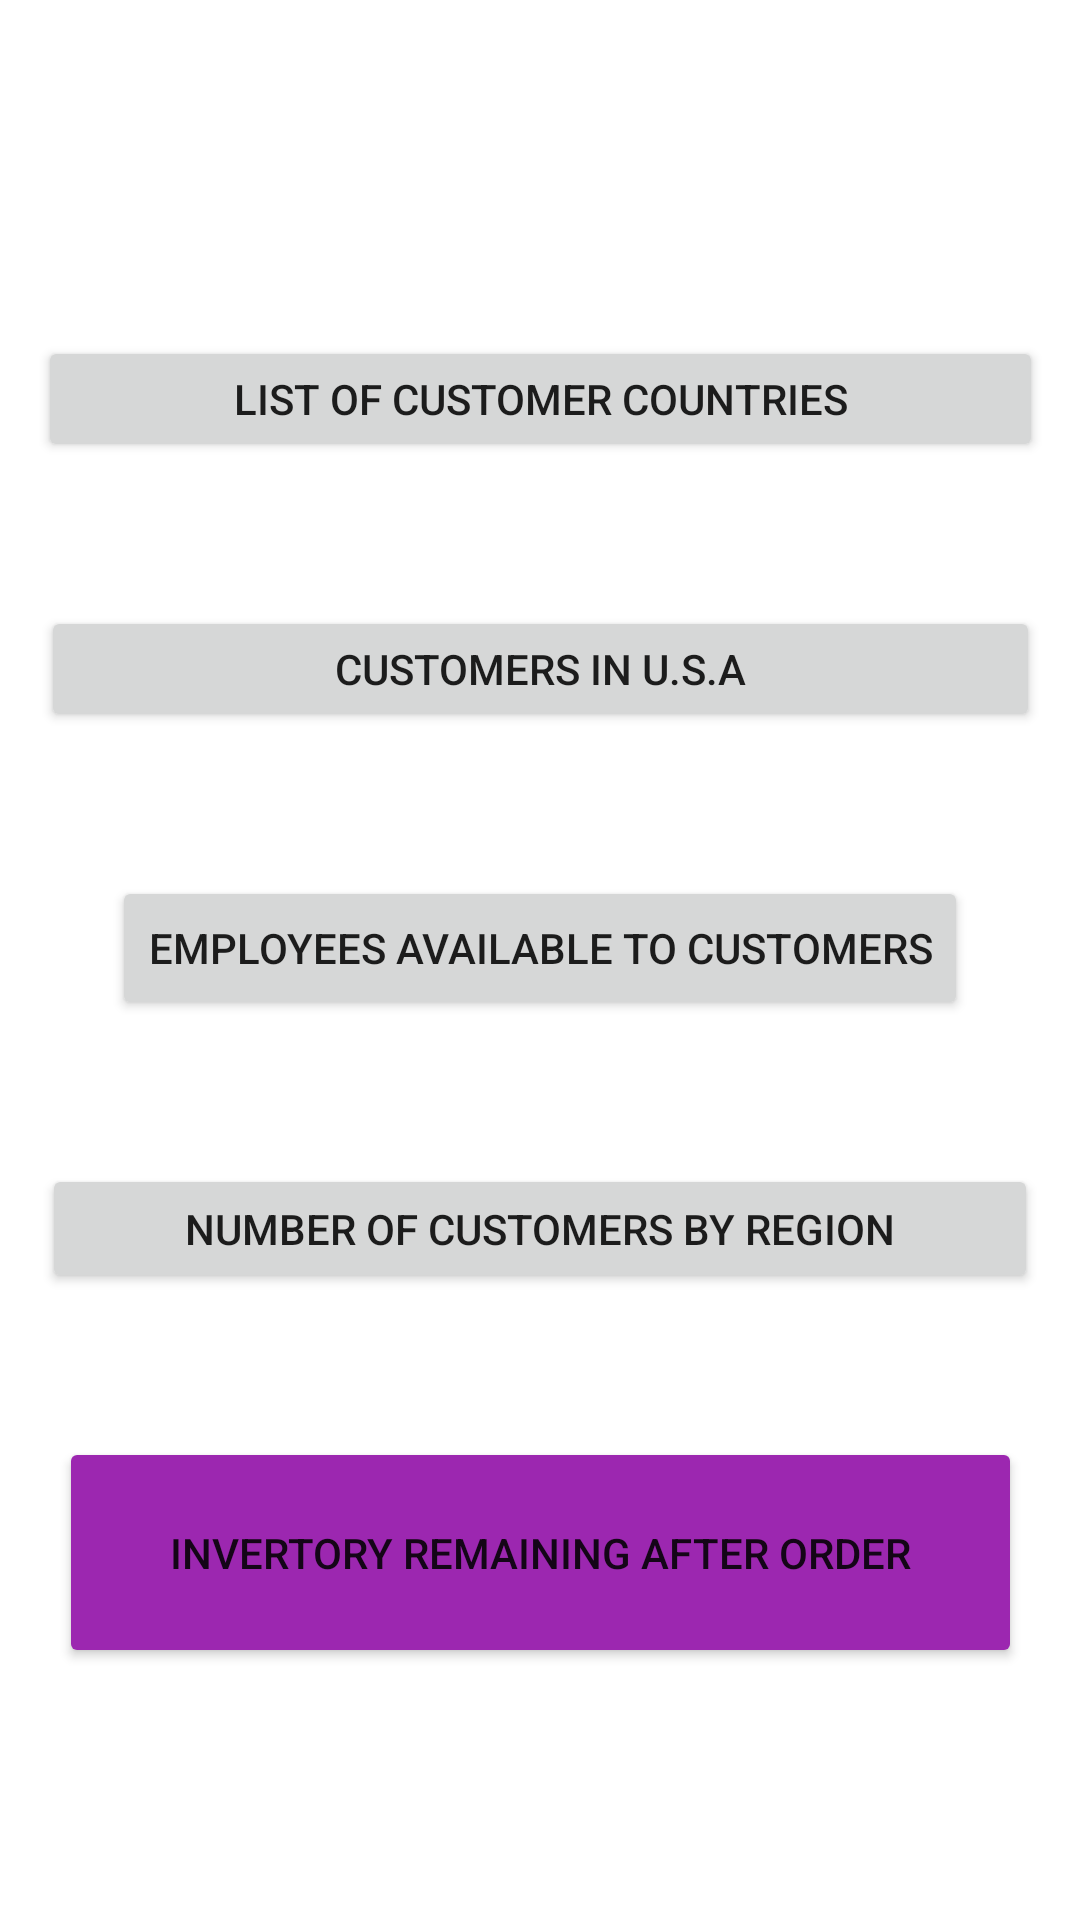

Reconstruct the res/layout file that produces this screen, plus the resources it refers to.
<!-- AndroidManifest.xml: application theme Theme.NorthwindFoodProductsDatabase -->
<!-- res/layout/activity_main.xml -->
<?xml version="1.0" encoding="utf-8"?>
<androidx.constraintlayout.widget.ConstraintLayout xmlns:android="http://schemas.android.com/apk/res/android"
    xmlns:app="http://schemas.android.com/apk/res-auto"
    xmlns:tools="http://schemas.android.com/tools"
    android:layout_width="match_parent"
    android:layout_height="match_parent"
    tools:context=".MainActivity">

    <Button
        android:id="@+id/CustomerCountriesButton"
        android:layout_width="335dp"
        android:layout_height="42dp"
        android:layout_marginTop="112dp"
        android:text="List of Customer Countries"
        app:layout_constraintEnd_toEndOf="parent"
        app:layout_constraintStart_toStartOf="parent"
        app:layout_constraintTop_toTopOf="parent"
        android:onClick="CustomerCountries"/>

    <Button
        android:id="@+id/CustomersInUSAButton"
        android:layout_width="333dp"
        android:layout_height="42dp"
        android:layout_marginTop="48dp"
        android:text="Customers in U.S.A"
        app:layout_constraintEnd_toEndOf="parent"
        app:layout_constraintStart_toStartOf="parent"
        app:layout_constraintTop_toBottomOf="@+id/CustomerCountriesButton"
        android:onClick="CustomersInUSA"/>

    <Button
        android:id="@+id/EmployeesAvailableToCustomersButton"
        android:layout_width="wrap_content"
        android:layout_height="wrap_content"
        android:layout_marginTop="48dp"
        android:text="Employees Available to Customers"
        app:layout_constraintEnd_toEndOf="parent"
        app:layout_constraintStart_toStartOf="parent"
        app:layout_constraintTop_toBottomOf="@+id/CustomersInUSAButton"
        android:onClick="EmployeesAvailableToCustomers"/>

    <Button
        android:id="@+id/NumberOfCustomersByRegionButton"
        android:layout_width="332dp"
        android:layout_height="43dp"
        android:layout_marginTop="48dp"
        android:text="Number of Customers by Region"
        app:layout_constraintEnd_toEndOf="parent"
        app:layout_constraintStart_toStartOf="parent"
        app:layout_constraintTop_toBottomOf="@+id/EmployeesAvailableToCustomersButton"
        android:onClick="NumberOfCustomersByRegion"/>

    <Button
        android:id="@+id/InventoryRemainingbutton"
        android:layout_width="321dp"
        android:layout_height="77dp"
        android:layout_marginTop="48dp"
        android:text="Invertory Remaining After Order"
        app:backgroundTint="#9C27B0"
        app:layout_constraintEnd_toEndOf="parent"
        app:layout_constraintStart_toStartOf="parent"
        app:layout_constraintTop_toBottomOf="@+id/NumberOfCustomersByRegionButton"
        android:onClick="InventoryRemaining"/>

</androidx.constraintlayout.widget.ConstraintLayout>
<!-- resources referenced by this layout -->
<resources>
  <style name="Theme.NorthwindFoodProductsDatabase" parent="Theme.MaterialComponents.DayNight.DarkActionBar">
          
          <item name="colorPrimary">@color/purple_500</item>
          <item name="colorPrimaryVariant">@color/purple_700</item>
          <item name="colorOnPrimary">@color/white</item>
          
          <item name="colorSecondary">@color/teal_200</item>
          <item name="colorSecondaryVariant">@color/teal_700</item>
          <item name="colorOnSecondary">@color/black</item>
          
          <item name="android:statusBarColor" tools:targetApi="l">?attr/colorPrimaryVariant</item>
          
      </style>
  <!-- not gathered from this repository: default colours our renderer supplied (Android Studio template values) -->
  <color name="purple_500">#FF6200EE</color>
  <color name="purple_700">#FF3700B3</color>
  <color name="teal_200">#FF03DAC5</color>
  <color name="teal_700">#FF018786</color>
  <color name="black">#FF000000</color>
  <color name="white">#FFFFFFFF</color>
</resources>
